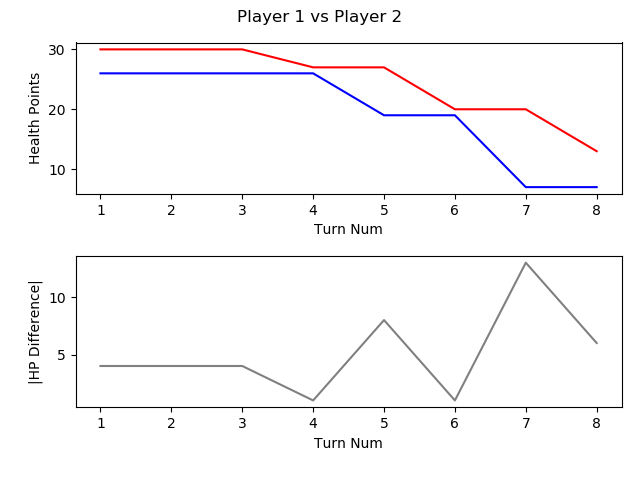

The table this chart was drawn from, first rows:
, TURN_NO, P1_HEALTH, P2_HEALTH, CURRENT_PLAYER, AMOUNTHEALEDTHISTURN, NUMATTACKSTHISTURN, NUMCARDSDRAWNTHISTURN, NUMCARDSPLAYEDTHISTURN, NUMCARDSTODRAW, NUMELEMENTALSPLAYEDLASTTURN, NUMELEMENTALSPLAYEDTHISTURN, NUMFRIENDLYMINIONSTHATATTACKEDTHISTURN, NUMFRIENDLYMINIONSTHATDIEDTHISTURN, NUMMINIONSPLAYEDTHISTURN, NUMMINIONSPLAYERKILLEDTHISTURN, NUMOPTIONSPLAYEDTHISTURN, NUMSECRETSPLAYEDTHISGAME, NUMSPELLSPLAYEDTHISGAME, NUMTIMESHEROPOWERUSEDTHISGAME
1, 1, 30, 26, P1 Roffle, 0, 0, 1, 1, 0, 0, 0, 0, 0, 0, 0, 1, 0.0, 1.0, 0.0
2, 2, 30, 26, P2 Viper, 0, 0, 1, 2, 0, 0, 0, 0, 0, 1, 0, 2, 0.0, 1.0, 
3, 3, 30, 26, P1 Roffle, 0, 0, 1, 2, 0, 0, 0, 0, 0, 2, 0, 2, 0.0, 1.0, 
4, 4, 27, 26, P2 Viper, 0, 0, 1, 2, 0, 0, 0, 1, 1, 1, 1, 3, 0.0, , 
5, 5, 27, 19, P1 Roffle, 0, 0, 1, 1, 0, 0, 0, 2, 0, 1, 0, 3, 0.0, , 
6, 6, 20, 19, P2 Viper, 0, 0, 1, 2, 0, 0, 0, 2, 1, 1, 1, 4, , , 
7, 7, 20, 7, P1 Roffle, 0, 0, 1, 1, 0, 0, 0, 3, 0, 1, 0, 4, , , 
8, 8, 13, 7, P2 Viper, 0, 0, 1, 1, 0, 0, 0, 2, 0, 1, 0, 3, 0.0, , 
